Run: headless pygame with SDL's dummy video driver; simulated clock (each Clock.tick advances the game by its frame time, no real sleeping); random seed 0; keys injected as events and as key.get_pressed() state; no mouse input.
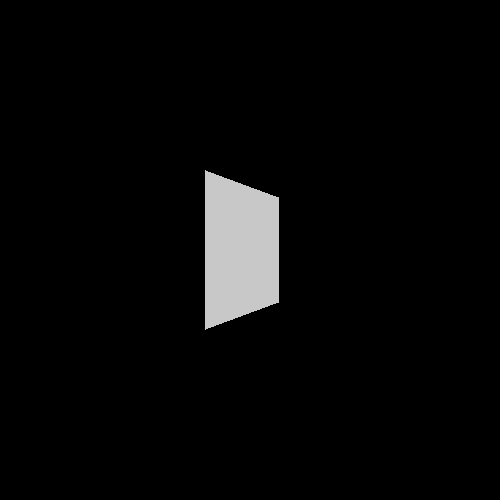
Frame 1 of 4 · flips 1–60 · no input
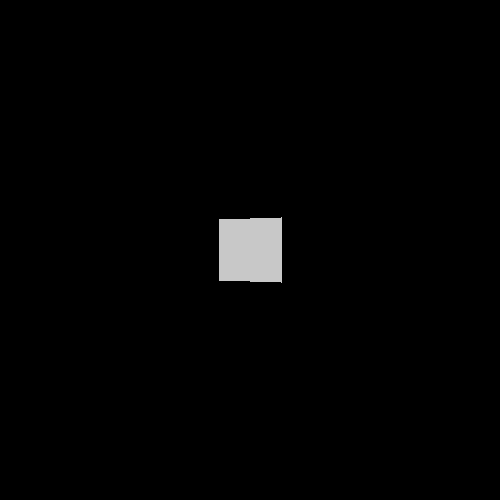
Frame 2 of 4 · flips 61–180 · tapped SPACE, RETURN · held RIGHT (→), D
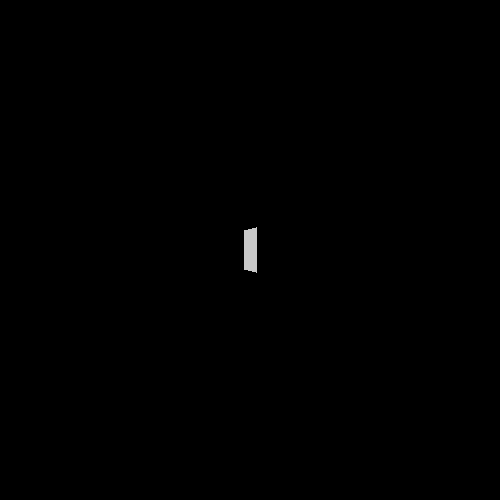
Frame 3 of 4 · flips 181–300 · held DOWN (↓), S
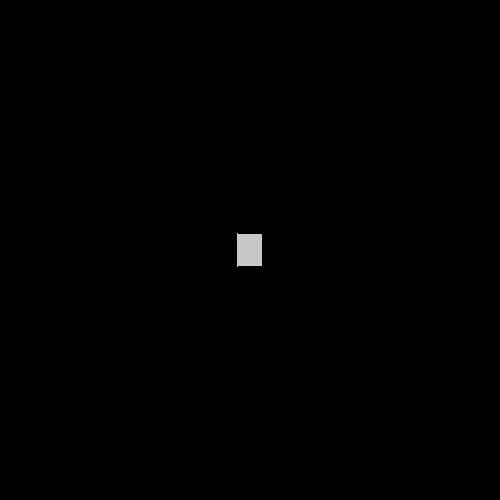
Frame 4 of 4 · flips 301–420 · held LEFT (←), A, UP (↑), W

The pygame program that drew these frames:

import pygame
from math import cos, sin
from pygame import Vector3, Vector2


def rotate2D(point, angle):
    c = cos(angle)
    s = sin(angle)
    return Vector2(c*point.x - s*point.y, s*point.x +c*point.y)
def rotate_x(point, angle):
    p = Vector2(point.y, point.z)
    rp = rotate2D(p, angle)
    return Vector3(point.x, rp.x, rp.y)

def rotate_y(point, angle):
    p = Vector2(point.x, point.z)
    rp = rotate2D(p, angle)
    return Vector3(rp.x, point.y, rp.y)

def rotate_z(point, angle):
    p = Vector2(point.x, point.y)
    rp = rotate2D(p, angle)
    return Vector3(rp.x, rp.y, point.z)


def transform(point, ori):
    return rotate_z(rotate_y(rotate_x(point, ori.x), ori.y), ori.z)


class Camera:
    def __init__(self):
        self.pos = Vector3()
        self.ori = Vector3()
        self.box = [Vector3(1,0,0), Vector3(0,1,0), Vector3(0,0,1)]
    
    def upd_box(self):
        self.box = [Vector3(1,0,0), Vector3(0,1,0), Vector3(0,0,1)]
        self.box = [transform(direction, self.ori) for direction in self.box ]
    
    def project(self, point : Vector3):
        xrel, yrel, zrel = [(point-self.pos) * direc for direc in self.box]
        iff = zrel > 0
        return Vector2(xrel,yrel)/abs(zrel), iff

## We can approximate depth = 0?
class Card:
    def __init__(self, size, position, orientation):
        self.dims = size 
        self.pos = position
        self.ori = orientation
        self.vel = Vector3()
        self.avel = Vector3()

    def update(self,dt):
        self.pos += self.vel * dt 
        self.ori += self.avel * dt

    def display(self, window, camera):
        tr = self.dims / 2
        bl = -self.dims /2 
        tl = Vector3(-self.dims.x, self.dims.y,0)/2
        br = Vector3(self.dims.x, -self.dims.y,0)/2
        points=[off for off in [tr,tl,bl,br]]
        print(points)
        points=[transform(p,self.ori) + self.pos for p in points]
        points=[camera.project(p)[0] for p in points]
        points = [(p)*500/2 + Vector2(250,250) for p in points]
        pygame.draw.polygon(window, (200,200,200), points)


def main():
    pygame.init()
    clock = pygame.time.Clock()

    window_size = 500
    fps = 60
    dt = 1/fps

    window = pygame.display.set_mode((window_size, window_size))

    card1 = Card(Vector3(1,1,0), Vector3(0,0,0), Vector3())
    camera = Camera()
    camera.pos = Vector3(0,0,-1)
    

    running = True 
    while running:
        window.fill((0,0,0))
        
        card1.display(window, camera)
        card1.ori.y += dt
        camera.pos.z -= dt

        for event in pygame.event.get():
            if event.type == pygame.QUIT:
                running = False 
    
        pygame.display.flip()
        clock.tick(fps)
    
    pygame.quit()


if __name__ == '__main__':
    main()
